Run: headless pygame with SDL's dummy video driver; simulated clock (each Clock.tick advances the game by its frame time, no real sleeping); random seed 0; keys injected as events and as key.get_pressed() state; no mouse input.
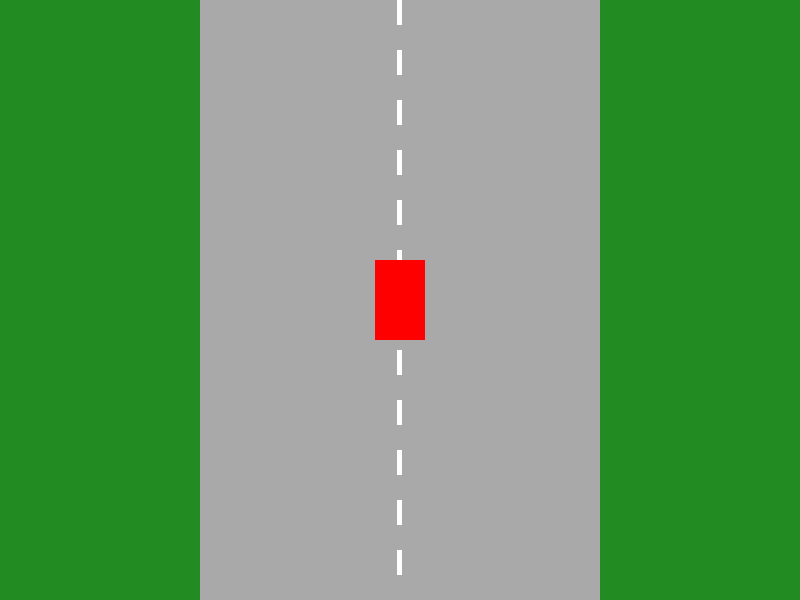
Frame 1 of 4 · flips 1–60 · no input
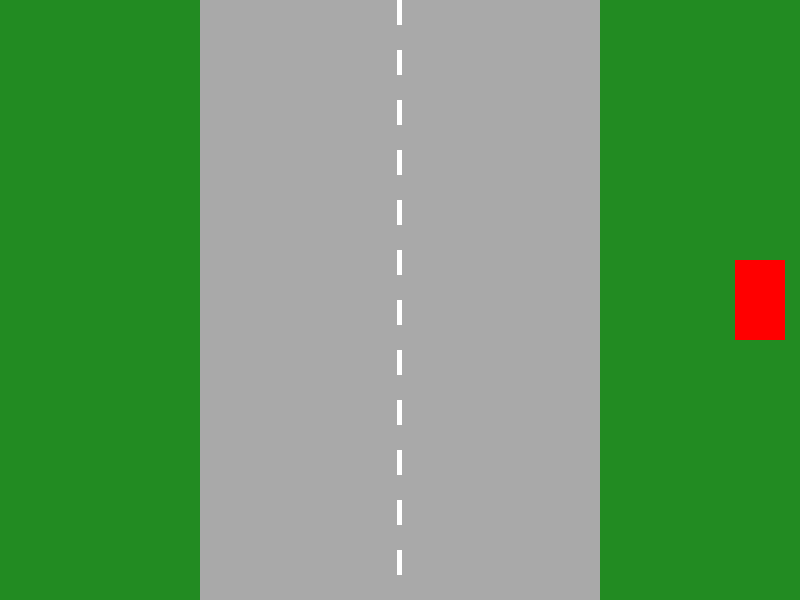
Frame 2 of 4 · flips 61–180 · tapped SPACE, RETURN · held RIGHT (→), D
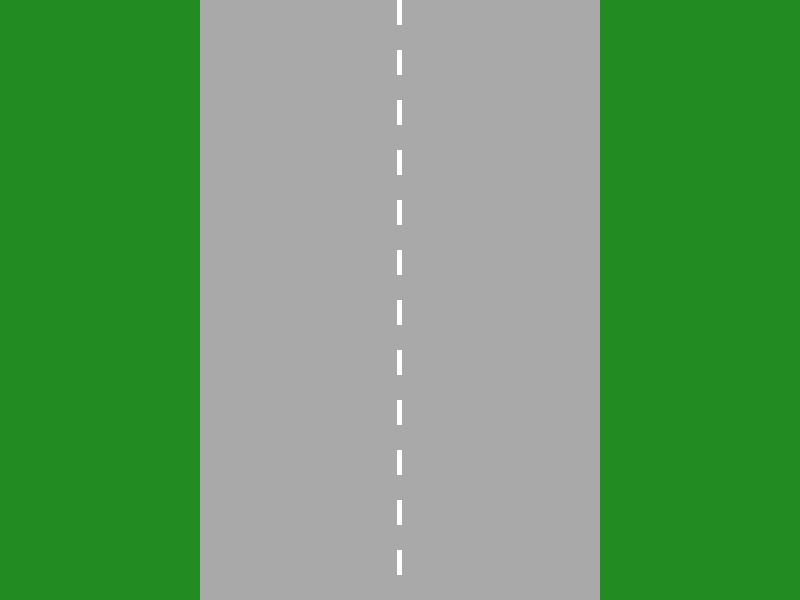
Frame 3 of 4 · flips 181–300 · held DOWN (↓), S
Frame 4 of 4 · flips 301–420 · held LEFT (←), A, UP (↑), W · screen same as frame 1, image omitted

The pygame program that drew these frames:

import pygame
import sys

pygame.init()

# Set up the screen
screen_width = 800
screen_height = 600
screen = pygame.display.set_mode((screen_width, screen_height))
pygame.display.set_caption('Hydrogen Fuel Cell Simulator')

# Set up the colors
GREEN = (34, 139, 34)
GREY = (169, 169, 169)
WHITE = (255, 255, 255)
BLACK = (0, 0, 0)
RED = (255, 0, 0)

# Set up the car
car_width = 50
car_height = 80
car = pygame.Surface((car_width, car_height))
car.fill(RED)
car_rect = car.get_rect(center=(screen_width//2, screen_height//2))

# Set up the movement controls
car_speed = 3
move_left = False
move_right = False
move_up = False
move_down = False

# Set up the road path
road_path = []

# Game loop
while True:
    for event in pygame.event.get():
        if event.type == pygame.QUIT:
            pygame.quit()
            sys.exit()
        elif event.type == pygame.KEYDOWN:
            if event.key == pygame.K_a:
                move_left = True
            elif event.key == pygame.K_d:
                move_right = True
            elif event.key == pygame.K_w:
                move_up = True
            elif event.key == pygame.K_s:
                move_down = True
        elif event.type == pygame.KEYUP:
            if event.key == pygame.K_a:
                move_left = False
            elif event.key == pygame.K_d:
                move_right = False
            elif event.key == pygame.K_w:
                move_up = False
            elif event.key == pygame.K_s:
                move_down = False

    # Move the car
    if move_left:
        car_rect.x -= car_speed
    elif move_right:
        car_rect.x += car_speed
    if move_up:
        car_rect.y -= car_speed
    elif move_down:
        car_rect.y += car_speed

    # Update the road path
    prev_position = (car_rect.x + car_width/2, car_rect.y + car_height/2)
    road_path.append(prev_position)
    current_position = (car_rect.x + car_width/2, car_rect.y + car_height/2)

    # Draw the screen
    screen.fill(GREEN)

    # Draw the road
    road_rect = pygame.Rect(screen_width/4, 0, screen_width/2, screen_height)
    pygame.draw.rect(screen, GREY, road_rect)
    line_rect = pygame.Rect(screen_width/2 - 2.5, 0, 5, 25)
    for i in range(0, screen_height, 50):
        line_rect.top = i
        pygame.draw.rect(screen, WHITE, line_rect)

    # Draw the car
    screen.blit(car, car_rect)

    pygame.display.update()

    # Limit the frame rate
    clock = pygame.time.Clock()
    clock.tick(60)


           
    
